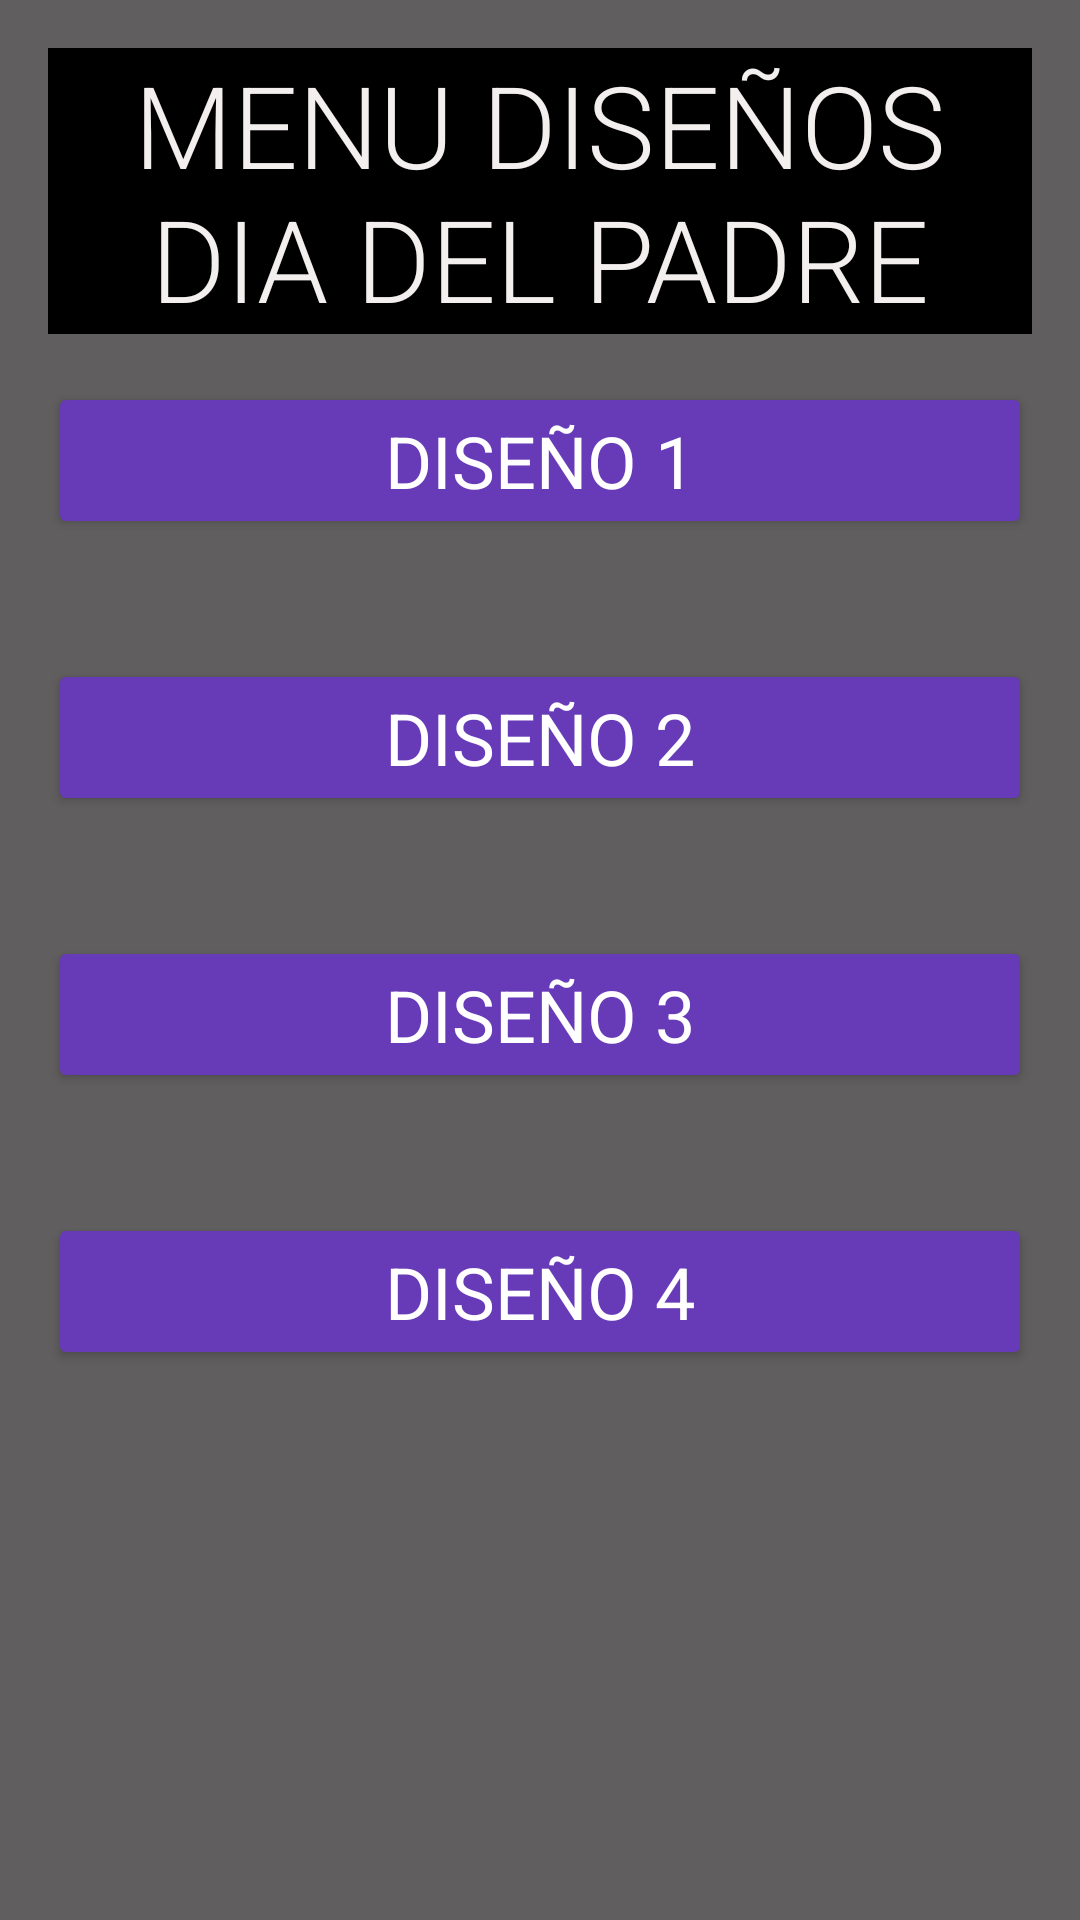

Write the Android layout XML for this screen, with the resource values it uses.
<!-- AndroidManifest.xml: application theme Theme.Lab3pm -->
<!-- res/layout/activity_fifth.xml -->
<?xml version="1.0" encoding="utf-8"?>
<LinearLayout xmlns:android="http://schemas.android.com/apk/res/android"
    xmlns:app="http://schemas.android.com/apk/res-auto"
    xmlns:tools="http://schemas.android.com/tools"
    android:layout_width="match_parent"
    android:layout_height="match_parent"
    android:orientation="vertical"
    android:background="#615E5F"
    android:padding="16dp"
    tools:context=".SecondActivity">
    <TextView
        android:layout_width="wrap_content"
        android:layout_height="wrap_content"
        android:text="MENU DISEÑOS DIA DEL PADRE"
        android:background="@color/black"
        android:textSize="38sp"
        android:textAlignment="center"
        android:textColor="#F3EFEF"
        android:layout_gravity="center"
        android:layout_marginBottom="16dp"
        android:fontFamily="sans-serif-light" />

    <Button
        android:id="@+id/btnSubMenu41"
        android:layout_width="match_parent"
        android:layout_height="wrap_content"
        android:text="Diseño 1"
        android:textSize="24sp"
        android:backgroundTint="#673AB7"
        android:textColor="#FFFFFF"
        android:layout_marginBottom="40dp"
        android:fontFamily="sans-serif"/>

    <Button
        android:id="@+id/btnSubMenu42"
        android:layout_width="match_parent"
        android:layout_height="wrap_content"
        android:text="Diseño 2"
        android:textSize="24sp"
        android:backgroundTint="#673AB7"
        android:textColor="#FFFFFF"
        android:layout_marginBottom="40dp"
        android:fontFamily="sans-serif"/>

    <Button
        android:id="@+id/btnSubMenu43"
        android:layout_width="match_parent"
        android:layout_height="wrap_content"
        android:text="Diseño 3"
        android:textSize="24sp"
        android:backgroundTint="#673AB7"
        android:textColor="#FFFFFF"
        android:layout_marginBottom="40dp"
        android:fontFamily="sans-serif"/>

    <Button
        android:id="@+id/btnSubMenu44"
        android:layout_width="match_parent"
        android:layout_height="wrap_content"
        android:text="Diseño 4"
        android:textSize="24sp"
        android:backgroundTint="#673AB7"
        android:textColor="#FFFFFF"
        android:layout_marginBottom="40dp"
        android:fontFamily="sans-serif"/>
</LinearLayout>
<!-- resources referenced by this layout -->
<resources>
  <style name="Theme.Lab3pm" parent="Base.Theme.Lab3pm" />
  <style name="Base.Theme.Lab3pm" parent="Theme.Material3.DayNight.NoActionBar">
          
          
      </style>
  <!-- not gathered from this repository: default colours our renderer supplied (Android Studio template values) -->
  <color name="black">#FF000000</color>
</resources>
